The GitHub repository sumitranandsharma/qc contains a labelled image folder "processed" with 2 categories: normal, pneumonia. Examples follow, each with its label.

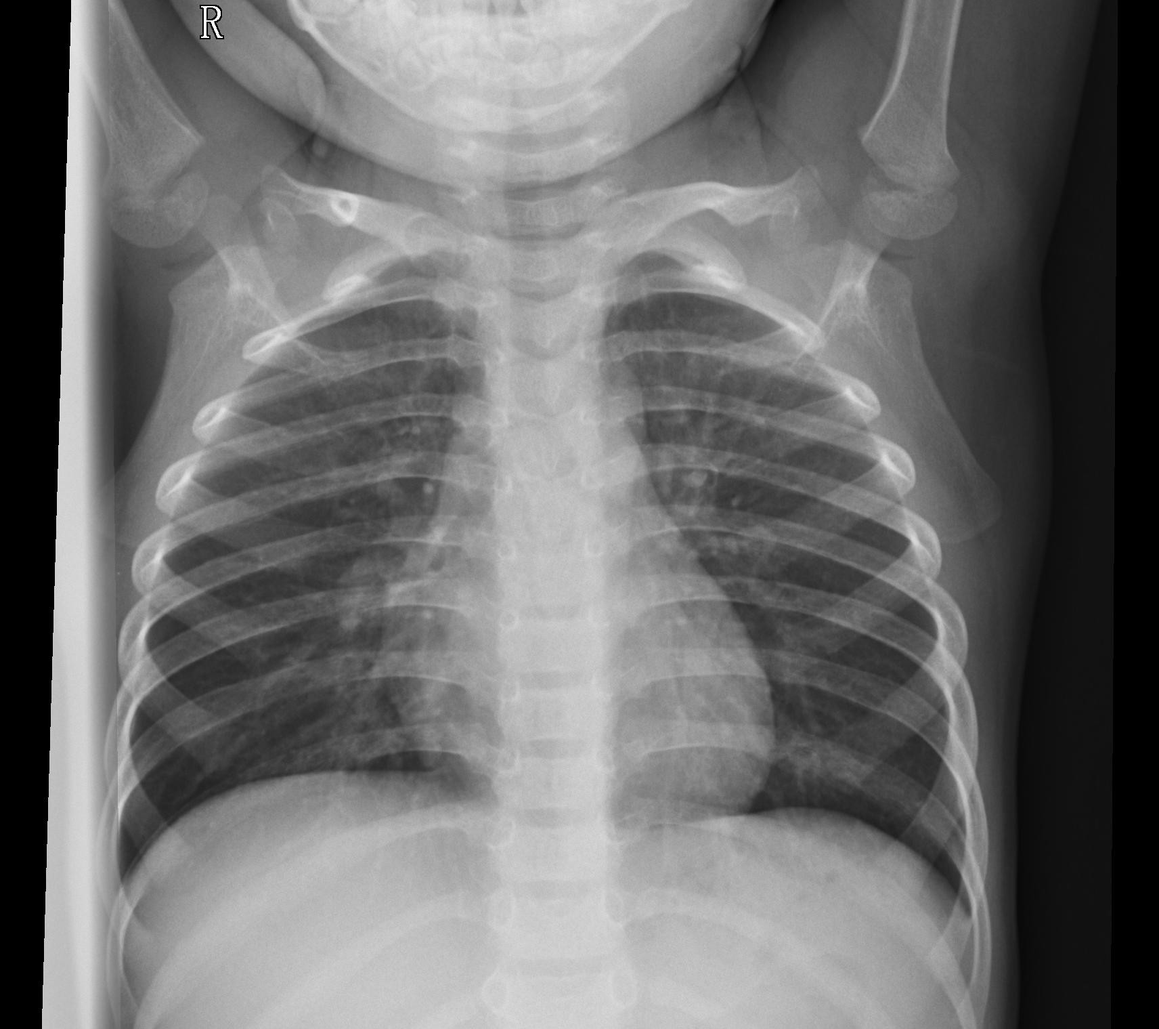
Label: normal

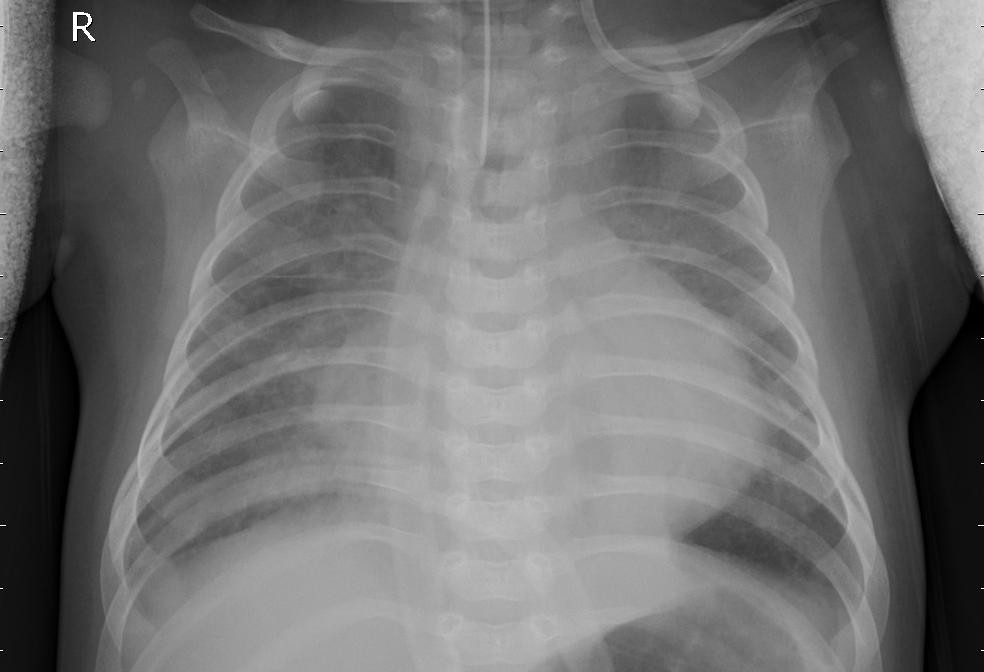
Label: pneumonia

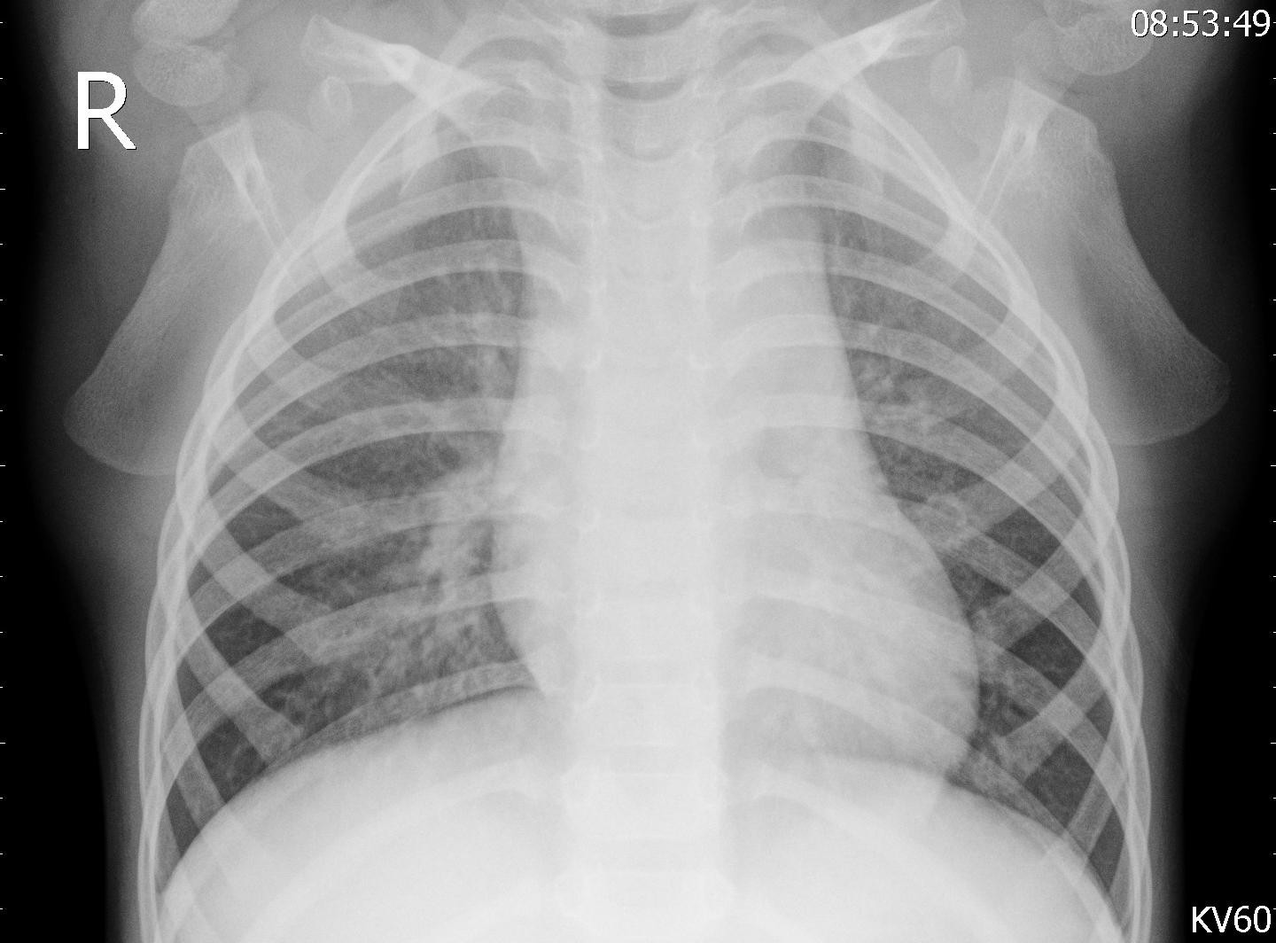
Label: normal

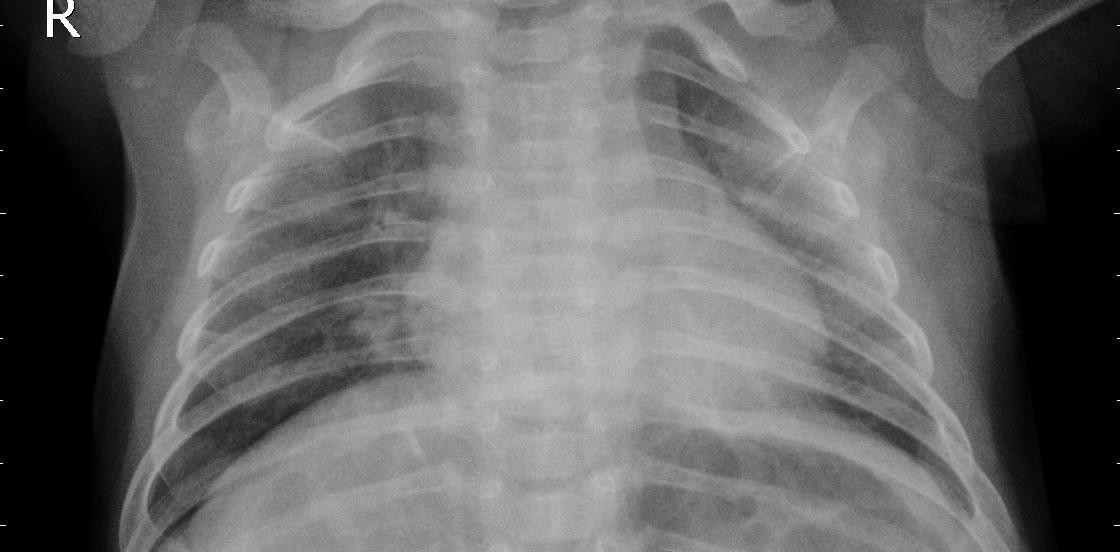
Label: pneumonia

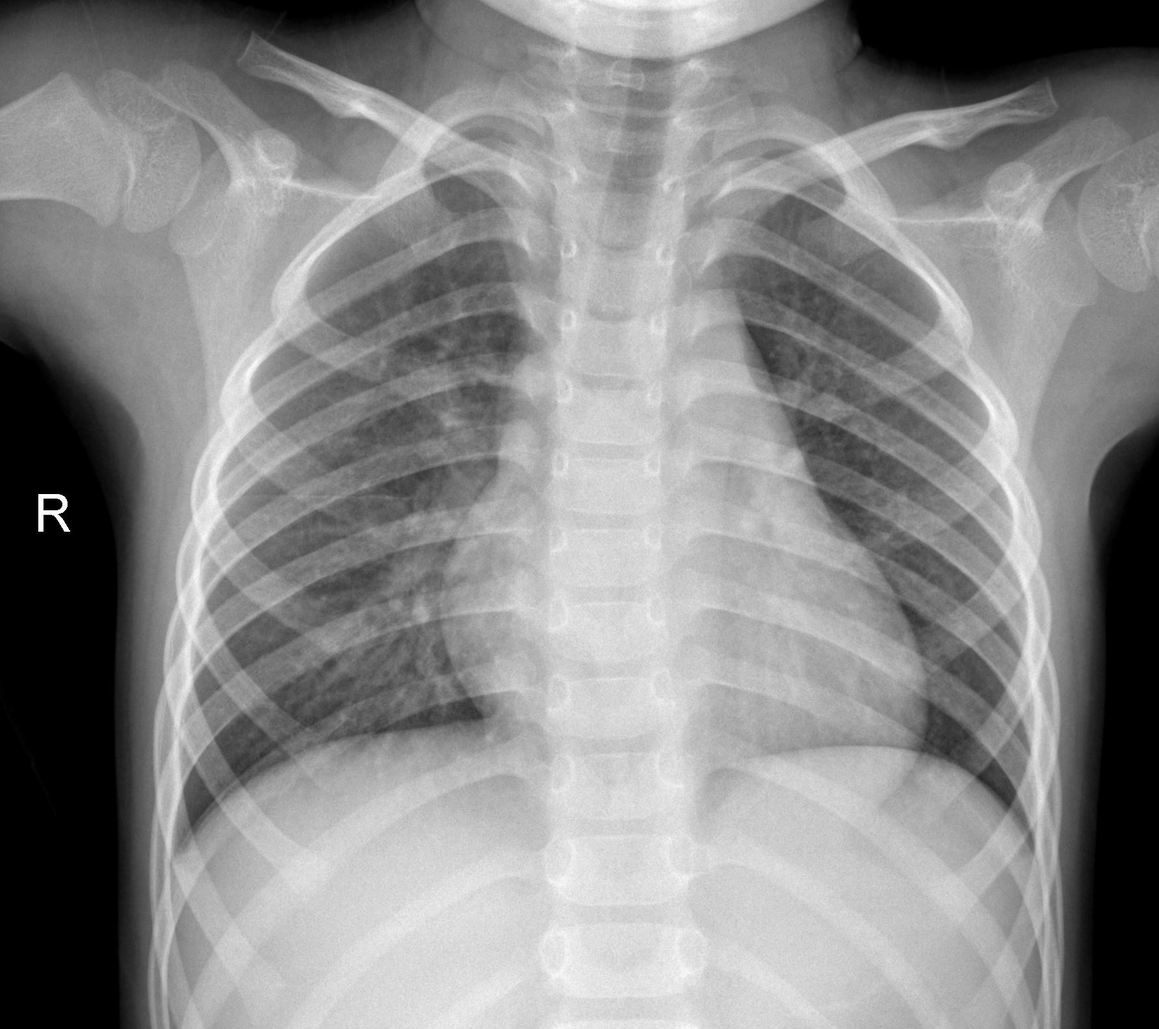
Label: normal

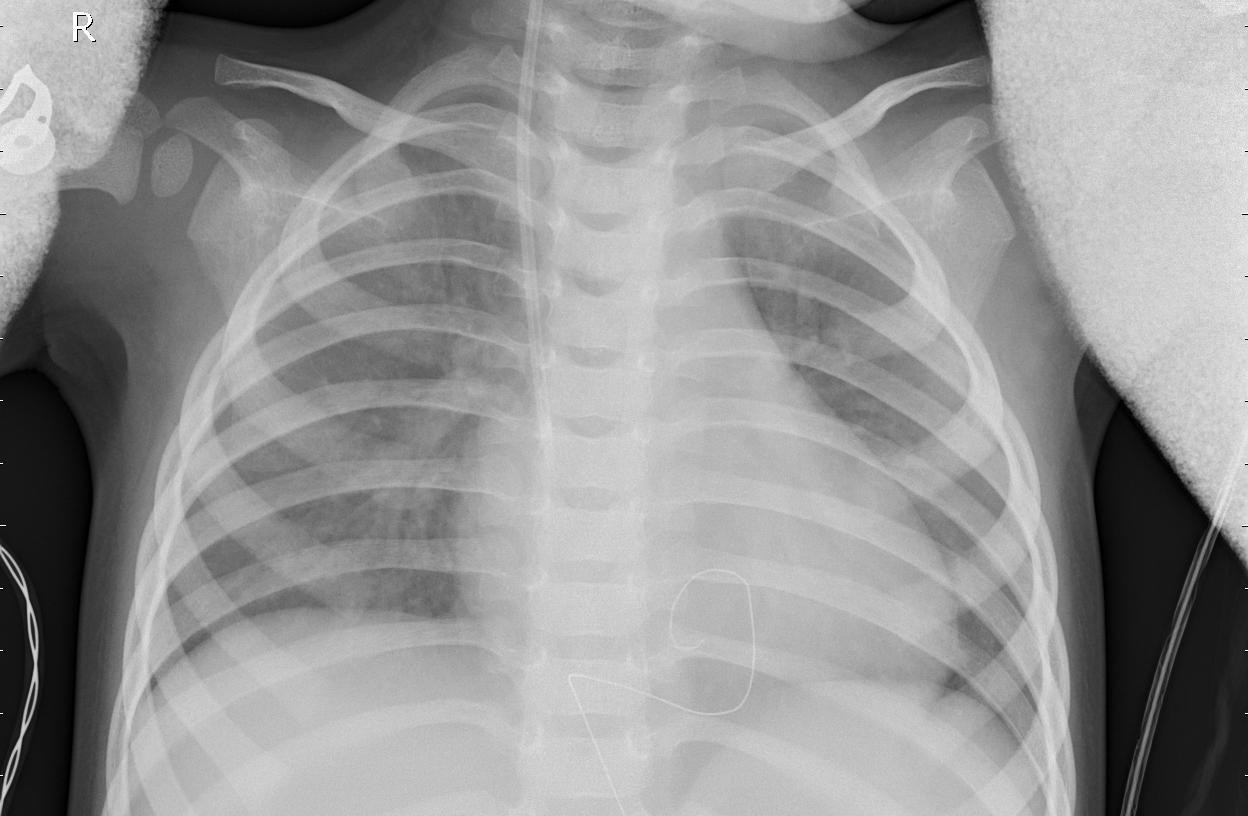
Label: pneumonia
